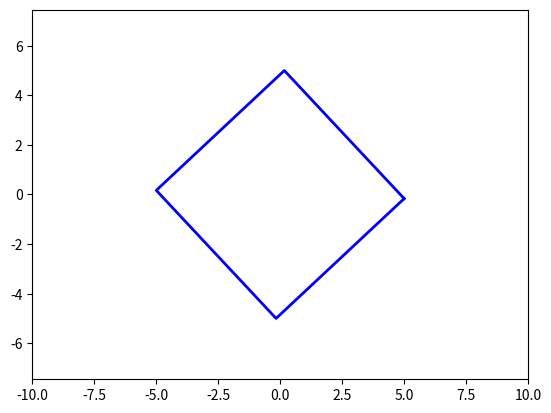

Recreate this plot in Python.
import numpy as np
import matplotlib.pyplot as plt
from matplotlib.animation import FuncAnimation

fig, ax = plt.subplots()

anim_object, = plt.plot([], [], '-', lw=2, color='b', label='square')

plt.axis('equal')
plt.xlim(-10, 10)
plt.ylim(-10, 10)

def square(t):
    a = np.pi
    x = [5*np.cos(t), 5*np.cos(t+0.5*a), 5*np.cos(t+a), 5*np.cos(t+1.5*a), 5*np.cos(t)]
    y = [5*np.sin(t), 5*np.sin(t+0.5*a), 5*np.sin(t+a), 5*np.sin(t+1.5*a), 5*np.sin(t)]

    anim_object.set_data(x, y)
    return anim_object,

ani = FuncAnimation(fig,
                    square,
                    frames=np.arange(0, 2*np.pi, 0.05),
                    interval=20)

ani.save('square.gif')
